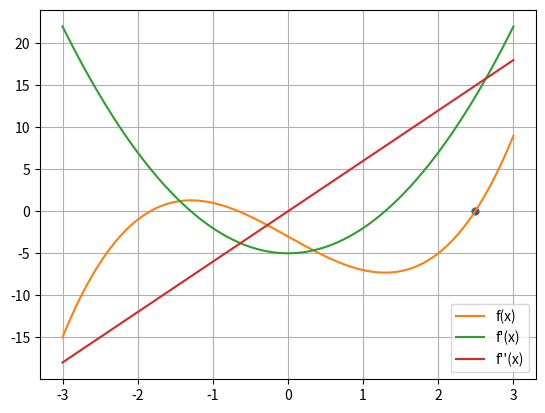

This figure's Python source:
import matplotlib.pyplot as plt
import numpy as np
from scipy.optimize import fsolve

# Toppunkt, Bunnpunkt, monotoniegenskaper, krumning og vendepunkt

a = -3
b = 3
h = 0.00001

nullpunkter = []

def f(x):
    return x**3-5*x-3

def Df(x):
    return (f(x+h)-f(x))/h

def DDf(x):
    return (Df(x+h)-Df(x))/h

def pp(x, y):
    plt.plot(x, y, marker=".", markersize=10, markerfacecolor="red")

def samesign(a, b):
        return a * b > 0

def bisect(a, b):
    
    assert not samesign(f(a), f(b)), "[ERROR] a and b variables are of the same sign"

    for i in range(54):
        c = (a+b)/2
        if samesign(f(a), f(c)):
            a = c
        else:
            b = c

    return c

# roots = fsolve(f,[x for x in range(a, b+1)])
# print(roots)

# for root in roots:
#     pp(root, f(root))


x = np.linspace(a, b, 1000)

# for i in range(-3, -2):
#     print(i)
#     nullpunkter.append(bisect(i, abs(i)))

# for nullpunkt in nullpunkter:
#     pp(nullpunkt, f(nullpunkt))

nullpunkt = bisect(a,b)
pp(nullpunkt, f(nullpunkt))

plt.plot(x, f(x), label="f(x)")
plt.plot(x, Df(x), label="f'(x)")
plt.plot(x, DDf(x), label="f''(x)")

plt.plot()

plt.legend()
plt.grid()
plt.show()
